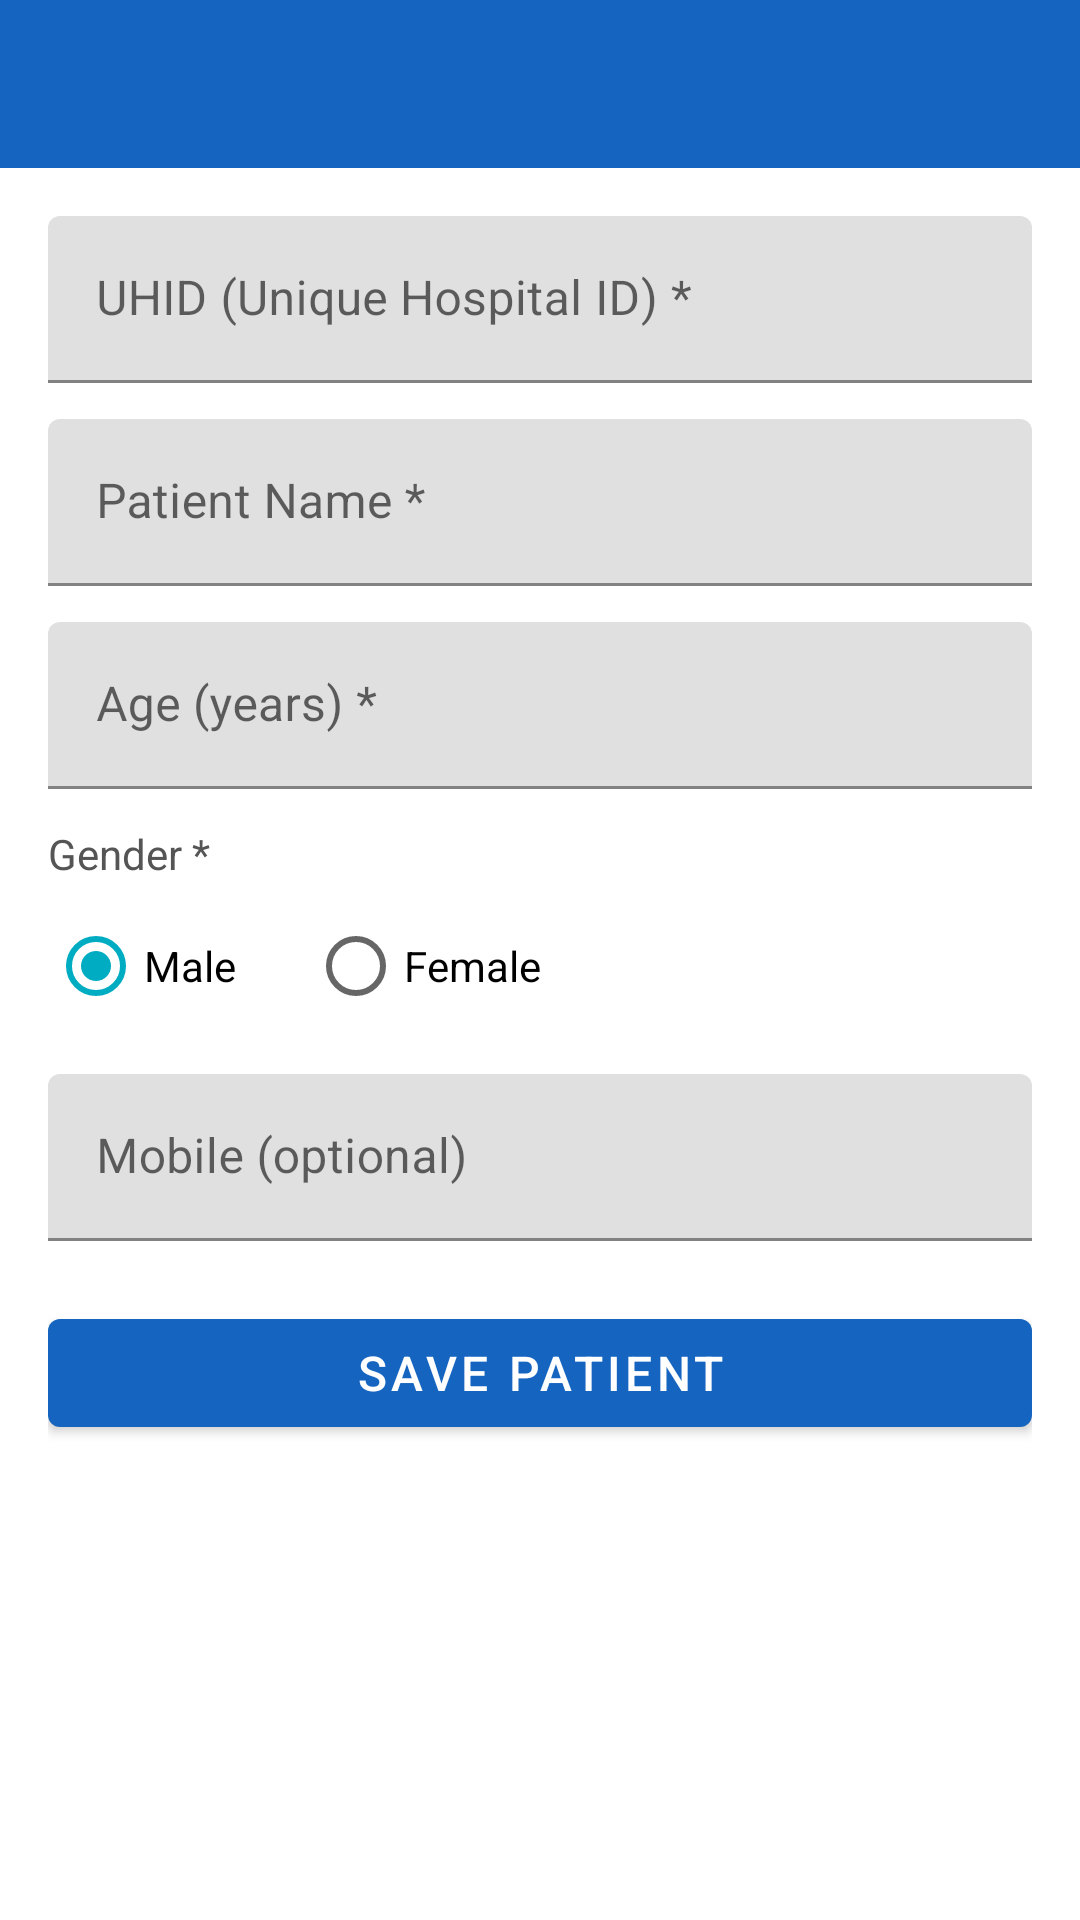

Android layout source for this screen:
<!-- AndroidManifest.xml: application theme Theme.VitalsTracker -->
<!-- res/layout/activity_add_patient.xml -->
<?xml version="1.0" encoding="utf-8"?>
<LinearLayout
    xmlns:android="http://schemas.android.com/apk/res/android"
    android:layout_width="match_parent"
    android:layout_height="match_parent"
    android:orientation="vertical">

    <com.google.android.material.appbar.AppBarLayout
        android:layout_width="match_parent"
        android:layout_height="wrap_content">
        <androidx.appcompat.widget.Toolbar
            android:id="@+id/toolbar"
            android:layout_width="match_parent"
            android:layout_height="?attr/actionBarSize"
            android:background="?attr/colorPrimary"
            android:theme="@style/ThemeOverlay.AppCompat.Dark.ActionBar"/>
    </com.google.android.material.appbar.AppBarLayout>

    <ScrollView
        android:layout_width="match_parent"
        android:layout_height="0dp"
        android:layout_weight="1">

        <LinearLayout
            android:layout_width="match_parent"
            android:layout_height="wrap_content"
            android:orientation="vertical"
            android:padding="16dp">

            
            <com.google.android.material.textfield.TextInputLayout
                android:layout_width="match_parent"
                android:layout_height="wrap_content"
                android:hint="UHID (Unique Hospital ID) *"
                android:layout_marginBottom="12dp">
                <com.google.android.material.textfield.TextInputEditText
                    android:id="@+id/etUhid"
                    android:layout_width="match_parent"
                    android:layout_height="wrap_content"
                    android:inputType="textNoSuggestions"/>
            </com.google.android.material.textfield.TextInputLayout>

            
            <com.google.android.material.textfield.TextInputLayout
                android:layout_width="match_parent"
                android:layout_height="wrap_content"
                android:hint="Patient Name *"
                android:layout_marginBottom="12dp">
                <com.google.android.material.textfield.TextInputEditText
                    android:id="@+id/etName"
                    android:layout_width="match_parent"
                    android:layout_height="wrap_content"
                    android:inputType="textPersonName|textCapWords"/>
            </com.google.android.material.textfield.TextInputLayout>

            
            <com.google.android.material.textfield.TextInputLayout
                android:layout_width="match_parent"
                android:layout_height="wrap_content"
                android:hint="Age (years) *"
                android:layout_marginBottom="12dp">
                <com.google.android.material.textfield.TextInputEditText
                    android:id="@+id/etAge"
                    android:layout_width="match_parent"
                    android:layout_height="wrap_content"
                    android:inputType="number"/>
            </com.google.android.material.textfield.TextInputLayout>

            
            <TextView
                android:layout_width="wrap_content"
                android:layout_height="wrap_content"
                android:text="Gender *"
                android:textSize="14sp"
                android:textColor="#555"
                android:layout_marginBottom="4dp"/>

            <RadioGroup
                android:id="@+id/rgGender"
                android:layout_width="wrap_content"
                android:layout_height="wrap_content"
                android:orientation="horizontal"
                android:layout_marginBottom="12dp">

                <RadioButton
                    android:id="@+id/rbMale"
                    android:layout_width="wrap_content"
                    android:layout_height="wrap_content"
                    android:text="Male"
                    android:checked="true"
                    android:layout_marginEnd="24dp"/>

                <RadioButton
                    android:id="@+id/rbFemale"
                    android:layout_width="wrap_content"
                    android:layout_height="wrap_content"
                    android:text="Female"/>
            </RadioGroup>

            
            <com.google.android.material.textfield.TextInputLayout
                android:layout_width="match_parent"
                android:layout_height="wrap_content"
                android:hint="Mobile (optional)"
                android:layout_marginBottom="20dp">
                <com.google.android.material.textfield.TextInputEditText
                    android:id="@+id/etMobile"
                    android:layout_width="match_parent"
                    android:layout_height="wrap_content"
                    android:inputType="phone"/>
            </com.google.android.material.textfield.TextInputLayout>

            <com.google.android.material.button.MaterialButton
                android:id="@+id/btnSave"
                android:layout_width="match_parent"
                android:layout_height="wrap_content"
                android:text="Save Patient"
                android:textSize="16sp"/>

        </LinearLayout>
    </ScrollView>

</LinearLayout>
<!-- resources referenced by this layout -->
<resources>
  <style name="Theme.VitalsTracker" parent="Theme.MaterialComponents.DayNight.NoActionBar">
          <item name="colorPrimary">@color/colorPrimary</item>
          <item name="colorPrimaryVariant">@color/colorPrimaryVariant</item>
          <item name="colorOnPrimary">@color/white</item>
          <item name="colorSecondary">@color/colorSecondary</item>
          <item name="colorOnSecondary">@color/white</item>
          <item name="android:statusBarColor">?attr/colorPrimaryVariant</item>
      </style>
  <color name="colorPrimary">#1565C0</color>
  <color name="colorPrimaryVariant">#003c8f</color>
  <color name="white">#FFFFFF</color>
  <color name="colorSecondary">#00ACC1</color>
</resources>
